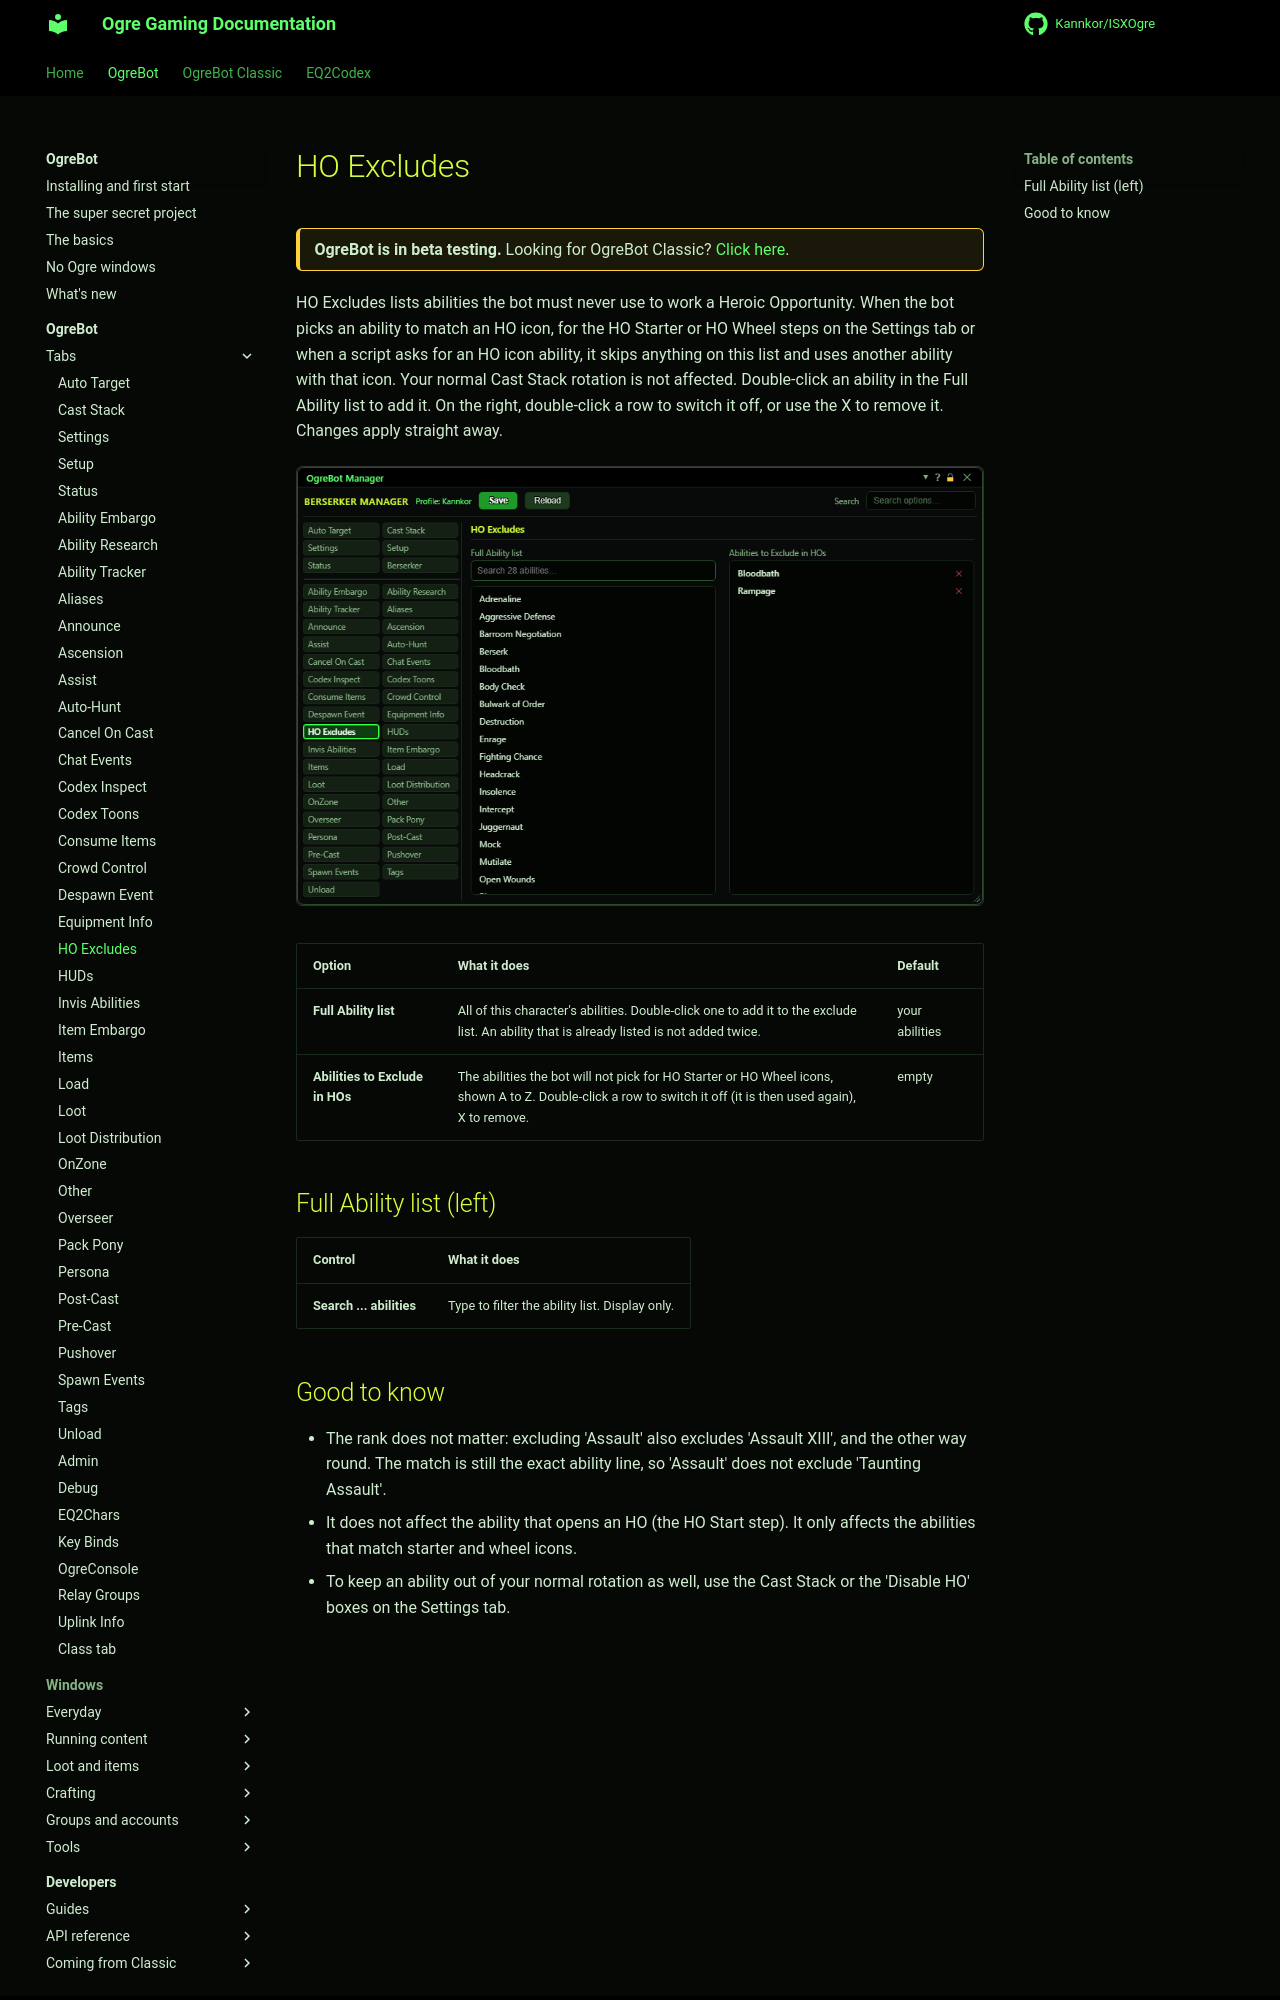

repository: Kannkor/ISXOgre · page: EQ2/bot/ogrebot/ho-excludes/index.html · generator: mkdocs

# HO Excludes

<div class="ogre-beta" markdown>
**OgreBot is in beta testing.** Looking for OgreBot Classic? [Click here](../../index.md).
</div>

HO Excludes lists abilities the bot must never use to work a Heroic Opportunity. When the bot picks an ability to match an HO icon, for the HO Starter or HO Wheel steps on the Settings tab or when a script asks for an HO icon ability, it skips anything on this list and uses another ability with that icon. Your normal Cast Stack rotation is not affected. Double-click an ability in the Full Ability list to add it. On the right, double-click a row to switch it off, or use the X to remove it. Changes apply straight away.

[![HO Excludes tab](../assets/ogrebot/tab-ho-excludes.png)](../assets/ogrebot/tab-ho-excludes.png "Click for full size")

| Option | What it does | Default |
|---|---|---|
| **Full Ability list** | All of this character's abilities. Double-click one to add it to the exclude list. An ability that is already listed is not added twice. | your abilities |
| **Abilities to Exclude in HOs** | The abilities the bot will not pick for HO Starter or HO Wheel icons, shown A to Z. Double-click a row to switch it off (it is then used again), X to remove. | empty |

## Full Ability list (left)

| Control | What it does |
|---|---|
| **Search ... abilities** | Type to filter the ability list. Display only. |
